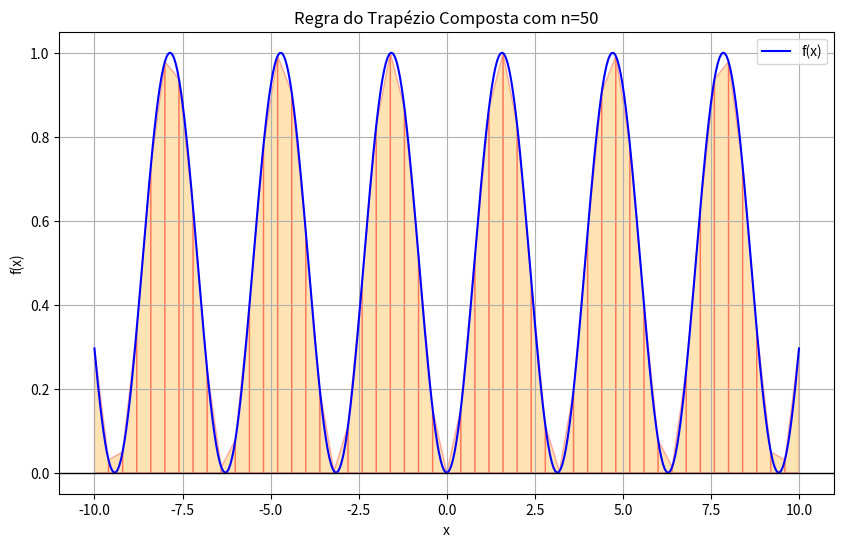

Generate this figure with matplotlib:
import matplotlib.pyplot as plt
import numpy as np
from functools import reduce
from typing import Callable

def integral(func:Callable[[float],float], pi:float, pf:float, n:int, plot:bool=False) -> float:
    """
    Aplica o método da Regra do Trapézio Composta para encontrar uma aproximação da integral de f(x) 
    no intervalo [pi, pf]. Para isso, o intervalo é dividido em n subintervalos de tamanho igual e em cada 
    deles é construído um trapézio que aproximará a área sob o gráfico de f(x) naquela parte.

    Args:
        func (Callable[[float], float]): Função f(x).
        pi (float): Limite inferior do intervalo.
        pf (float): Limite superior do intervalo.
        n (int): Número de subdivisões trapezoidais.
        plot (float, opcional): Visualização do gráfico de f(x) com n subdivisões trapezoidais e a área sombreada.

    Returns:
        float: Aproximação da integral de f(x) = 0.

    Raises:
        TypeError: Se um dos seguintes casos ocorrer:
            - func não for uma função chamável 
            - pi e pf não forem float 
            - n não for inteiro
    """
    h = (pf - pi) / n
    pontos = [pi + h*i for i in range(n+1)]
    
    # Cálculo da integral com regra do trapézio
    area = reduce(lambda acc, i: acc + (func(pontos[i]) + func(pontos[i+1])) * h / 2, range(n), 0)

    # Plotagem (opcional)
    if plot:
        # Gerar pontos para desenhar a curva da função
        x = np.linspace(pi, pf, 400)
        y = func(x)

        plt.figure(figsize=(10,6))
        plt.plot(x, y, 'b', label='f(x)')  # Curva da função
        plt.axhline(0, color='black', linewidth=1)

        # Desenhar trapézios
        for i in range(n):
            x_trap = [pontos[i], pontos[i], pontos[i+1], pontos[i+1]]
            y_trap = [0, func(pontos[i]), func(pontos[i+1]), 0]
            plt.fill(x_trap, y_trap, 'orange', alpha=0.3, edgecolor='r')

        plt.title(f"Regra do Trapézio Composta com n={n}")
        plt.xlabel("x")
        plt.ylabel("f(x)")
        plt.legend()
        plt.grid(True)
        plt.show()

    return area


# Teste
f = lambda x: np.sin(x)**2
resultado = integral(f, -10, 10, 50, plot=True)
print(f"Integral aproximada = {resultado}")
